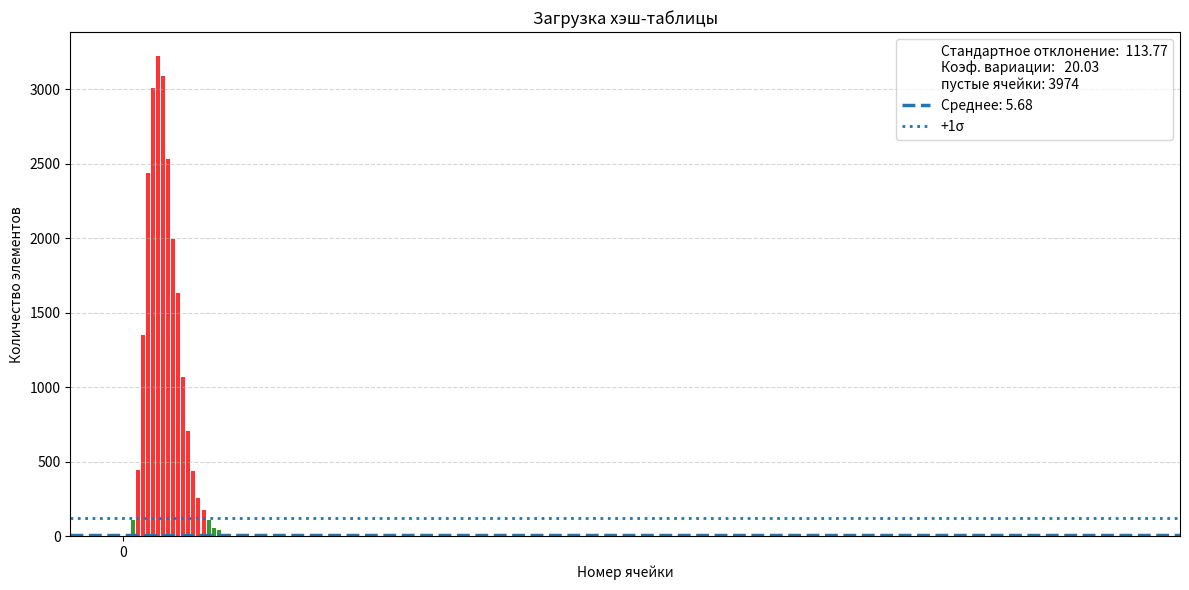

Here is the Python script that generated this plot: (Note: this script raises an exception after producing the figure.)
import matplotlib.pyplot as plt
import numpy as np
cellNum = [0,1,2,3,4,5,6,7,8,9,10,11,12,13,14,15,16,17,18,19,20,21,22,23,24,25,26,27,28,29,30,31,32,33,34,35,36,37,38,39,40,41,42,43,44,45,46,47,48,49,50,51,52,53,54,55,56,57,58,59,60,61,62,63,64,65,66,67,68,69,70,71,72,73,74,75,76,77,78,79,80,81,82,83,84,85,86,87,88,89,90,91,92,93,94,95,96,97,98,99,100,101,102,103,104,105,106,107,108,109,110,111,112,113,114,115,116,117,118,119,120,121,122,123,124,125,126,127,128,129,130,131,132,133,134,135,136,137,138,139,140,141,142,143,144,145,146,147,148,149,150,151,152,153,154,155,156,157,158,159,160,161,162,163,164,165,166,167,168,169,170,171,172,173,174,175,176,177,178,179,180,181,182,183,184,185,186,187,188,189,190,191,192,193,194,195,196,197,198,199,200,201,202,203,204,205,206,207,208,209,210,211,212,213,214,215,216,217,218,219,220,221,222,223,224,225,226,227,228,229,230,231,232,233,234,235,236,237,238,239,240,241,242,243,244,245,246,247,248,249,250,251,252,253,254,255,256,257,258,259,260,261,262,263,264,265,266,267,268,269,270,271,272,273,274,275,276,277,278,279,280,281,282,283,284,285,286,287,288,289,290,291,292,293,294,295,296,297,298,299,300,301,302,303,304,305,306,307,308,309,310,311,312,313,314,315,316,317,318,319,320,321,322,323,324,325,326,327,328,329,330,331,332,333,334,335,336,337,338,339,340,341,342,343,344,345,346,347,348,349,350,351,352,353,354,355,356,357,358,359,360,361,362,363,364,365,366,367,368,369,370,371,372,373,374,375,376,377,378,379,380,381,382,383,384,385,386,387,388,389,390,391,392,393,394,395,396,397,398,399,400,401,402,403,404,405,406,407,408,409,410,411,412,413,414,415,416,417,418,419,420,421,422,423,424,425,426,427,428,429,430,431,432,433,434,435,436,437,438,439,440,441,442,443,444,445,446,447,448,449,450,451,452,453,454,455,456,457,458,459,460,461,462,463,464,465,466,467,468,469,470,471,472,473,474,475,476,477,478,479,480,481,482,483,484,485,486,487,488,489,490,491,492,493,494,495,496,497,498,499,500,501,502,503,504,505,506,507,508,509,510,511,512,513,514,515,516,517,518,519,520,521,522,523,524,525,526,527,528,529,530,531,532,533,534,535,536,537,538,539,540,541,542,543,544,545,546,547,548,549,550,551,552,553,554,555,556,557,558,559,560,561,562,563,564,565,566,567,568,569,570,571,572,573,574,575,576,577,578,579,580,581,582,583,584,585,586,587,588,589,590,591,592,593,594,595,596,597,598,599,600,601,602,603,604,605,606,607,608,609,610,611,612,613,614,615,616,617,618,619,620,621,622,623,624,625,626,627,628,629,630,631,632,633,634,635,636,637,638,639,640,641,642,643,644,645,646,647,648,649,650,651,652,653,654,655,656,657,658,659,660,661,662,663,664,665,666,667,668,669,670,671,672,673,674,675,676,677,678,679,680,681,682,683,684,685,686,687,688,689,690,691,692,693,694,695,696,697,698,699,700,701,702,703,704,705,706,707,708,709,710,711,712,713,714,715,716,717,718,719,720,721,722,723,724,725,726,727,728,729,730,731,732,733,734,735,736,737,738,739,740,741,742,743,744,745,746,747,748,749,750,751,752,753,754,755,756,757,758,759,760,761,762,763,764,765,766,767,768,769,770,771,772,773,774,775,776,777,778,779,780,781,782,783,784,785,786,787,788,789,790,791,792,793,794,795,796,797,798,799,800,801,802,803,804,805,806,807,808,809,810,811,812,813,814,815,816,817,818,819,820,821,822,823,824,825,826,827,828,829,830,831,832,833,834,835,836,837,838,839,840,841,842,843,844,845,846,847,848,849,850,851,852,853,854,855,856,857,858,859,860,861,862,863,864,865,866,867,868,869,870,871,872,873,874,875,876,877,878,879,880,881,882,883,884,885,886,887,888,889,890,891,892,893,894,895,896,897,898,899,900,901,902,903,904,905,906,907,908,909,910,911,912,913,914,915,916,917,918,919,920,921,922,923,924,925,926,927,928,929,930,931,932,933,934,935,936,937,938,939,940,941,942,943,944,945,946,947,948,949,950,951,952,953,954,955,956,957,958,959,960,961,962,963,964,965,966,967,968,969,970,971,972,973,974,975,976,977,978,979,980,981,982,983,984,985,986,987,988,989,990,991,992,993,994,995,996,997,998,999,1000,1001,1002,1003,1004,1005,1006,1007,1008,1009,1010,1011,1012,1013,1014,1015,1016,1017,1018,1019,1020,1021,1022,1023,1024,1025,1026,1027,1028,1029,1030,1031,1032,1033,1034,1035,1036,1037,1038,1039,1040,1041,1042,1043,1044,1045,1046,1047,1048,1049,1050,1051,1052,1053,1054,1055,1056,1057,1058,1059,1060,1061,1062,1063,1064,1065,1066,1067,1068,1069,1070,1071,1072,1073,1074,1075,1076,1077,1078,1079,1080,1081,1082,1083,1084,1085,1086,1087,1088,1089,1090,1091,1092,1093,1094,1095,1096,1097,1098,1099,1100,1101,1102,1103,1104,1105,1106,1107,1108,1109,1110,1111,1112,1113,1114,1115,1116,1117,1118,1119,1120,1121,1122,1123,1124,1125,1126,1127,1128,1129,1130,1131,1132,1133,1134,1135,1136,1137,1138,1139,1140,1141,1142,1143,1144,1145,1146,1147,1148,1149,1150,1151,1152,1153,1154,1155,1156,1157,1158,1159,1160,1161,1162,1163,1164,1165,1166,1167,1168,1169,1170,1171,1172,1173,1174,1175,1176,1177,1178,1179,1180,1181,1182,1183,1184,1185,1186,1187,1188,1189,1190,1191,1192,1193,1194,1195,1196,1197,1198,1199,1200,1201,1202,1203,1204,1205,1206,1207,1208,1209,1210,1211,1212,1213,1214,1215,1216,1217,1218,1219,1220,1221,1222,1223,1224,1225,1226,1227,1228,1229,1230,1231,1232,1233,1234,1235,1236,1237,1238,1239,1240,1241,1242,1243,1244,1245,1246,1247,1248,1249,1250,1251,1252,1253,1254,1255,1256,1257,1258,1259,1260,1261,1262,1263,1264,1265,1266,1267,1268,1269,1270,1271,1272,1273,1274,1275,1276,1277,1278,1279,1280,1281,1282,1283,1284,1285,1286,1287,1288,1289,1290,1291,1292,1293,1294,1295,1296,1297,1298,1299,1300,1301,1302,1303,1304,1305,1306,1307,1308,1309,1310,1311,1312,1313,1314,1315,1316,1317,1318,1319,1320,1321,1322,1323,1324,1325,1326,1327,1328,1329,1330,1331,1332,1333,1334,1335,1336,1337,1338,1339,1340,1341,1342,1343,1344,1345,1346,1347,1348,1349,1350,1351,1352,1353,1354,1355,1356,1357,1358,1359,1360,1361,1362,1363,1364,1365,1366,1367,1368,1369,1370,1371,1372,1373,1374,1375,1376,1377,1378,1379,1380,1381,1382,1383,1384,1385,1386,1387,1388,1389,1390,1391,1392,1393,1394,1395,1396,1397,1398,1399,1400,1401,1402,1403,1404,1405,1406,1407,1408,1409,1410,1411,1412,1413,1414,1415,1416,1417,1418,1419,1420,1421,1422,1423,1424,1425,1426,1427,1428,1429,1430,1431,1432,1433,1434,1435,1436,1437,1438,1439,1440,1441,1442,1443,1444,1445,1446,1447,1448,1449,1450,1451,1452,1453,1454,1455,1456,1457,1458,1459,1460,1461,1462,1463,1464,1465,1466,1467,1468,1469,1470,1471,1472,1473,1474,1475,1476,1477,1478,1479,1480,1481,1482,1483,1484,1485,1486,1487,1488,1489,1490,1491,1492,1493,1494,1495,1496,1497,1498,1499,1500,1501,1502,1503,1504,1505,1506,1507,1508,1509,1510,1511,1512,1513,1514,1515,1516,1517,1518,1519,1520,1521,1522,1523,1524,1525,1526,1527,1528,1529,1530,1531,1532,1533,1534,1535,1536,1537,1538,1539,1540,1541,1542,1543,1544,1545,1546,1547,1548,1549,1550,1551,1552,1553,1554,1555,1556,1557,1558,1559,1560,1561,1562,1563,1564,1565,1566,1567,1568,1569,1570,1571,1572,1573,1574,1575,1576,1577,1578,1579,1580,1581,1582,1583,1584,1585,1586,1587,1588,1589,1590,1591,1592,1593,1594,1595,1596,1597,1598,1599,1600,1601,1602,1603,1604,1605,1606,1607,1608,1609,1610,1611,1612,1613,1614,1615,1616,1617,1618,1619,1620,1621,1622,1623,1624,1625,1626,1627,1628,1629,1630,1631,1632,1633,1634,1635,1636,1637,1638,1639,1640,1641,1642,1643,1644,1645,1646,1647,1648,1649,1650,1651,1652,1653,1654,1655,1656,1657,1658,1659,1660,1661,1662,1663,1664,1665,1666,1667,1668,1669,1670,1671,1672,1673,1674,1675,1676,1677,1678,1679,1680,1681,1682,1683,1684,1685,1686,1687,1688,1689,1690,1691,1692,1693,1694,1695,1696,1697,1698,1699,1700,1701,1702,1703,1704,1705,1706,1707,1708,1709,1710,1711,1712,1713,1714,1715,1716,1717,1718,1719,1720,1721,1722,1723,1724,1725,1726,1727,1728,1729,1730,1731,1732,1733,1734,1735,1736,1737,1738,1739,1740,1741,1742,1743,1744,1745,1746,1747,1748,1749,1750,1751,1752,1753,1754,1755,1756,1757,1758,1759,1760,1761,1762,1763,1764,1765,1766,1767,1768,1769,1770,1771,1772,1773,1774,1775,1776,1777,1778,1779,1780,1781,1782,1783,1784,1785,1786,1787,1788,1789,1790,1791,1792,1793,1794,1795,1796,1797,1798,1799,1800,1801,1802,1803,1804,1805,1806,1807,1808,1809,1810,1811,1812,1813,1814,1815,1816,1817,1818,1819,1820,1821,1822,1823,1824,1825,1826,1827,1828,1829,1830,1831,1832,1833,1834,1835,1836,1837,1838,1839,1840,1841,1842,1843,1844,1845,1846,1847,1848,1849,1850,1851,1852,1853,1854,1855,1856,1857,1858,1859,1860,1861,1862,1863,1864,1865,1866,1867,1868,1869,1870,1871,1872,1873,1874,1875,1876,1877,1878,1879,1880,1881,1882,1883,1884,1885,1886,1887,1888,1889,1890,1891,1892,1893,1894,1895,1896,1897,1898,1899,1900,1901,1902,1903,1904,1905,1906,1907,1908,1909,1910,1911,1912,1913,1914,1915,1916,1917,1918,1919,1920,1921,1922,1923,1924,1925,1926,1927,1928,1929,1930,1931,1932,1933,1934,1935,1936,1937,1938,1939,1940,1941,1942,1943,1944,1945,1946,1947,1948,1949,1950,1951,1952,1953,1954,1955,1956,1957,1958,1959,1960,1961,1962,1963,1964,1965,1966,1967,1968,1969,1970,1971,1972,1973,1974,1975,1976,1977,1978,1979,1980,1981,1982,1983,1984,1985,1986,1987,1988,1989,1990,1991,1992,1993,1994,1995,1996,1997,1998,1999,2000,2001,2002,2003,2004,2005,2006,2007,2008,2009,2010,2011,2012,2013,2014,2015,2016,2017,2018,2019,2020,2021,2022,2023,2024,2025,2026,2027,2028,2029,2030,2031,2032,2033,2034,2035,2036,2037,2038,2039,2040,2041,2042,2043,2044,2045,2046,2047,2048,2049,2050,2051,2052,2053,2054,2055,2056,2057,2058,2059,2060,2061,2062,2063,2064,2065,2066,2067,2068,2069,2070,2071,2072,2073,2074,2075,2076,2077,2078,2079,2080,2081,2082,2083,2084,2085,2086,2087,2088,2089,2090,2091,2092,2093,2094,2095,2096,2097,2098,2099,2100,2101,2102,2103,2104,2105,2106,2107,2108,2109,2110,2111,2112,2113,2114,2115,2116,2117,2118,2119,2120,2121,2122,2123,2124,2125,2126,2127,2128,2129,2130,2131,2132,2133,2134,2135,2136,2137,2138,2139,2140,2141,2142,2143,2144,2145,2146,2147,2148,2149,2150,2151,2152,2153,2154,2155,2156,2157,2158,2159,2160,2161,2162,2163,2164,2165,2166,2167,2168,2169,2170,2171,2172,2173,2174,2175,2176,2177,2178,2179,2180,2181,2182,2183,2184,2185,2186,2187,2188,2189,2190,2191,2192,2193,2194,2195,2196,2197,2198,2199,2200,2201,2202,2203,2204,2205,2206,2207,2208,2209,2210,2211,2212,2213,2214,2215,2216,2217,2218,2219,2220,2221,2222,2223,2224,2225,2226,2227,2228,2229,2230,2231,2232,2233,2234,2235,2236,2237,2238,2239,2240,2241,2242,2243,2244,2245,2246,2247,2248,2249,2250,2251,2252,2253,2254,2255,2256,2257,2258,2259,2260,2261,2262,2263,2264,2265,2266,2267,2268,2269,2270,2271,2272,2273,2274,2275,2276,2277,2278,2279,2280,2281,2282,2283,2284,2285,2286,2287,2288,2289,2290,2291,2292,2293,2294,2295,2296,2297,2298,2299,2300,2301,2302,2303,2304,2305,2306,2307,2308,2309,2310,2311,2312,2313,2314,2315,2316,2317,2318,2319,2320,2321,2322,2323,2324,2325,2326,2327,2328,2329,2330,2331,2332,2333,2334,2335,2336,2337,2338,2339,2340,2341,2342,2343,2344,2345,2346,2347,2348,2349,2350,2351,2352,2353,2354,2355,2356,2357,2358,2359,2360,2361,2362,2363,2364,2365,2366,2367,2368,2369,2370,2371,2372,2373,2374,2375,2376,2377,2378,2379,2380,2381,2382,2383,2384,2385,2386,2387,2388,2389,2390,2391,2392,2393,2394,2395,2396,2397,2398,2399,2400,2401,2402,2403,2404,2405,2406,2407,2408,2409,2410,2411,2412,2413,2414,2415,2416,2417,2418,2419,2420,2421,2422,2423,2424,2425,2426,2427,2428,2429,2430,2431,2432,2433,2434,2435,2436,2437,2438,2439,2440,2441,2442,2443,2444,2445,2446,2447,2448,2449,2450,2451,2452,2453,2454,2455,2456,2457,2458,2459,2460,2461,2462,2463,2464,2465,2466,2467,2468,2469,2470,2471,2472,2473,2474,2475,2476,2477,2478,2479,2480,2481,2482,2483,2484,2485,2486,2487,2488,2489,2490,2491,2492,2493,2494,2495,2496,2497,2498,2499,2500,2501,2502,2503,2504,2505,2506,2507,2508,2509,2510,2511,2512,2513,2514,2515,2516,2517,2518,2519,2520,2521,2522,2523,2524,2525,2526,2527,2528,2529,2530,2531,2532,2533,2534,2535,2536,2537,2538,2539,2540,2541,2542,2543,2544,2545,2546,2547,2548,2549,2550,2551,2552,2553,2554,2555,2556,2557,2558,2559,2560,2561,2562,2563,2564,2565,2566,2567,2568,2569,2570,2571,2572,2573,2574,2575,2576,2577,2578,2579,2580,2581,2582,2583,2584,2585,2586,2587,2588,2589,2590,2591,2592,2593,2594,2595,2596,2597,2598,2599,2600,2601,2602,2603,2604,2605,2606,2607,2608,2609,2610,2611,2612,2613,2614,2615,2616,2617,2618,2619,2620,2621,2622,2623,2624,2625,2626,2627,2628,2629,2630,2631,2632,2633,2634,2635,2636,2637,2638,2639,2640,2641,2642,2643,2644,2645,2646,2647,2648,2649,2650,2651,2652,2653,2654,2655,2656,2657,2658,2659,2660,2661,2662,2663,2664,2665,2666,2667,2668,2669,2670,2671,2672,2673,2674,2675,2676,2677,2678,2679,2680,2681,2682,2683,2684,2685,2686,2687,2688,2689,2690,2691,2692,2693,2694,2695,2696,2697,2698,2699,2700,2701,2702,2703,2704,2705,2706,2707,2708,2709,2710,2711,2712,2713,2714,2715,2716,2717,2718,2719,2720,2721,2722,2723,2724,2725,2726,2727,2728,2729,2730,2731,2732,2733,2734,2735,2736,2737,2738,2739,2740,2741,2742,2743,2744,2745,2746,2747,2748,2749,2750,2751,2752,2753,2754,2755,2756,2757,2758,2759,2760,2761,2762,2763,2764,2765,2766,2767,2768,2769,2770,2771,2772,2773,2774,2775,2776,2777,2778,2779,2780,2781,2782,2783,2784,2785,2786,2787,2788,2789,2790,2791,2792,2793,2794,2795,2796,2797,2798,2799,2800,2801,2802,2803,2804,2805,2806,2807,2808,2809,2810,2811,2812,2813,2814,2815,2816,2817,2818,2819,2820,2821,2822,2823,2824,2825,2826,2827,2828,2829,2830,2831,2832,2833,2834,2835,2836,2837,2838,2839,2840,2841,2842,2843,2844,2845,2846,2847,2848,2849,2850,2851,2852,2853,2854,2855,2856,2857,2858,2859,2860,2861,2862,2863,2864,2865,2866,2867,2868,2869,2870,2871,2872,2873,2874,2875,2876,2877,2878,2879,2880,2881,2882,2883,2884,2885,2886,2887,2888,2889,2890,2891,2892,2893,2894,2895,2896,2897,2898,2899,2900,2901,2902,2903,2904,2905,2906,2907,2908,2909,2910,2911,2912,2913,2914,2915,2916,2917,2918,2919,2920,2921,2922,2923,2924,2925,2926,2927,2928,2929,2930,2931,2932,2933,2934,2935,2936,2937,2938,2939,2940,2941,2942,2943,2944,2945,2946,2947,2948,2949,2950,2951,2952,2953,2954,2955,2956,2957,2958,2959,2960,2961,2962,2963,2964,2965,2966,2967,2968,2969,2970,2971,2972,2973,2974,2975,2976,2977,2978,2979,2980,2981,2982,2983,2984,2985,2986,2987,2988,2989,2990,2991,2992,2993,2994,2995,2996,2997,2998,2999,3000,3001,3002,3003,3004,3005,3006,3007,3008,3009,3010,3011,3012,3013,3014,3015,3016,3017,3018,3019,3020,3021,3022,3023,3024,3025,3026,3027,3028,3029,3030,3031,3032,3033,3034,3035,3036,3037,3038,3039,3040,3041,3042,3043,3044,3045,3046,3047,3048,3049,3050,3051,3052,3053,3054,3055,3056,3057,3058,3059,3060,3061,3062,3063,3064,3065,3066,3067,3068,3069,3070,3071,3072,3073,3074,3075,3076,3077,3078,3079,3080,3081,3082,3083,3084,3085,3086,3087,3088,3089,3090,3091,3092,3093,3094,3095,3096,3097,3098,3099,3100,3101,3102,3103,3104,3105,3106,3107,3108,3109,3110,3111,3112,3113,3114,3115,3116,3117,3118,3119,3120,3121,3122,3123,3124,3125,3126,3127,3128,3129,3130,3131,3132,3133,3134,3135,3136,3137,3138,3139,3140,3141,3142,3143,3144,3145,3146,3147,3148,3149,3150,3151,3152,3153,3154,3155,3156,3157,3158,3159,3160,3161,3162,3163,3164,3165,3166,3167,3168,3169,3170,3171,3172,3173,3174,3175,3176,3177,3178,3179,3180,3181,3182,3183,3184,3185,3186,3187,3188,3189,3190,3191,3192,3193,3194,3195,3196,3197,3198,3199,3200,3201,3202,3203,3204,3205,3206,3207,3208,3209,3210,3211,3212,3213,3214,3215,3216,3217,3218,3219,3220,3221,3222,3223,3224,3225,3226,3227,3228,3229,3230,3231,3232,3233,3234,3235,3236,3237,3238,3239,3240,3241,3242,3243,3244,3245,3246,3247,3248,3249,3250,3251,3252,3253,3254,3255,3256,3257,3258,3259,3260,3261,3262,3263,3264,3265,3266,3267,3268,3269,3270,3271,3272,3273,3274,3275,3276,3277,3278,3279,3280,3281,3282,3283,3284,3285,3286,3287,3288,3289,3290,3291,3292,3293,3294,3295,3296,3297,3298,3299,3300,3301,3302,3303,3304,3305,3306,3307,3308,3309,3310,3311,3312,3313,3314,3315,3316,3317,3318,3319,3320,3321,3322,3323,3324,3325,3326,3327,3328,3329,3330,3331,3332,3333,3334,3335,3336,3337,3338,3339,3340,3341,3342,3343,3344,3345,3346,3347,3348,3349,3350,3351,3352,3353,3354,3355,3356,3357,3358,3359,3360,3361,3362,3363,3364,3365,3366,3367,3368,3369,3370,3371,3372,3373,3374,3375,3376,3377,3378,3379,3380,3381,3382,3383,3384,3385,3386,3387,3388,3389,3390,3391,3392,3393,3394,3395,3396,3397,3398,3399,3400,3401,3402,3403,3404,3405,3406,3407,3408,3409,3410,3411,3412,3413,3414,3415,3416,3417,3418,3419,3420,3421,3422,3423,3424,3425,3426,3427,3428,3429,3430,3431,3432,3433,3434,3435,3436,3437,3438,3439,3440,3441,3442,3443,3444,3445,3446,3447,3448,3449,3450,3451,3452,3453,3454,3455,3456,3457,3458,3459,3460,3461,3462,3463,3464,3465,3466,3467,3468,3469,3470,3471,3472,3473,3474,3475,3476,3477,3478,3479,3480,3481,3482,3483,3484,3485,3486,3487,3488,3489,3490,3491,3492,3493,3494,3495,3496,3497,3498,3499,3500,3501,3502,3503,3504,3505,3506,3507,3508,3509,3510,3511,3512,3513,3514,3515,3516,3517,3518,3519,3520,3521,3522,3523,3524,3525,3526,3527,3528,3529,3530,3531,3532,3533,3534,3535,3536,3537,3538,3539,3540,3541,3542,3543,3544,3545,3546,3547,3548,3549,3550,3551,3552,3553,3554,3555,3556,3557,3558,3559,3560,3561,3562,3563,3564,3565,3566,3567,3568,3569,3570,3571,3572,3573,3574,3575,3576,3577,3578,3579,3580,3581,3582,3583,3584,3585,3586,3587,3588,3589,3590,3591,3592,3593,3594,3595,3596,3597,3598,3599,3600,3601,3602,3603,3604,3605,3606,3607,3608,3609,3610,3611,3612,3613,3614,3615,3616,3617,3618,3619,3620,3621,3622,3623,3624,3625,3626,3627,3628,3629,3630,3631,3632,3633,3634,3635,3636,3637,3638,3639,3640,3641,3642,3643,3644,3645,3646,3647,3648,3649,3650,3651,3652,3653,3654,3655,3656,3657,3658,3659,3660,3661,3662,3663,3664,3665,3666,3667,3668,3669,3670,3671,3672,3673,3674,3675,3676,3677,3678,3679,3680,3681,3682,3683,3684,3685,3686,3687,3688,3689,3690,3691,3692,3693,3694,3695,3696,3697,3698,3699,3700,3701,3702,3703,3704,3705,3706,3707,3708,3709,3710,3711,3712,3713,3714,3715,3716,3717,3718,3719,3720,3721,3722,3723,3724,3725,3726,3727,3728,3729,3730,3731,3732,3733,3734,3735,3736,3737,3738,3739,3740,3741,3742,3743,3744,3745,3746,3747,3748,3749,3750,3751,3752,3753,3754,3755,3756,3757,3758,3759,3760,3761,3762,3763,3764,3765,3766,3767,3768,3769,3770,3771,3772,3773,3774,3775,3776,3777,3778,3779,3780,3781,3782,3783,3784,3785,3786,3787,3788,3789,3790,3791,3792,3793,3794,3795,3796,3797,3798,3799,3800,3801,3802,3803,3804,3805,3806,3807,3808,3809,3810,3811,3812,3813,3814,3815,3816,3817,3818,3819,3820,3821,3822,3823,3824,3825,3826,3827,3828,3829,3830,3831,3832,3833,3834,3835,3836,3837,3838,3839,3840,3841,3842,3843,3844,3845,3846,3847,3848,3849,3850,3851,3852,3853,3854,3855,3856,3857,3858,3859,3860,3861,3862,3863,3864,3865,3866,3867,3868,3869,3870,3871,3872,3873,3874,3875,3876,3877,3878,3879,3880,3881,3882,3883,3884,3885,3886,3887,3888,3889,3890,3891,3892,3893,3894,3895,3896,3897,3898,3899,3900,3901,3902,3903,3904,3905,3906,3907,3908,3909,3910,3911,3912,3913,3914,3915,3916,3917,3918,3919,3920,3921,3922,3923,3924,3925,3926,3927,3928,3929,3930,3931,3932,3933,3934,3935,3936,3937,3938,3939,3940,3941,3942,3943,3944,3945,3946,3947,3948,3949,3950,3951,3952,3953,3954,3955,3956,3957,3958,3959,3960,3961,3962,3963,3964,3965,3966,3967,3968,3969,3970,3971,3972,3973,3974,3975,3976,3977,3978,3979,3980,3981,3982,3983,3984,3985,3986,3987,3988,3989,3990,3991,3992,3993,3994,3995,3996,3997,3998,3999]
plt.figure(figsize=(12, 6))
values = [0, 14, 108, 445, 1351, 2435, 3007, 3221, 3088, 2529, 1995, 1632, 1066, 709, 440, 256, 177, 107, 57, 43, 18, 15, 4, 1, 2, 0, 3, 1, 0, 0, 0, 0, 0, 0, 0, 0, 0, 0, 0, 0, 0, 0, 0, 0, 0, 0, 0, 0, 0, 0, 0, 0, 0, 0, 0, 0, 0, 0, 0, 0, 0, 0, 0, 0, 0, 0, 0, 0, 0, 0, 0, 0, 0, 0, 0, 0, 0, 0, 0, 0, 0, 0, 0, 0, 0, 0, 0, 0, 0, 0, 0, 0, 0, 0, 0, 0, 0, 0, 0, 0, 0, 0, 0, 0, 0, 0, 0, 0, 0, 0, 0, 0, 0, 0, 0, 0, 0, 0, 0, 0, 0, 0, 0, 0, 0, 0, 0, 0, 0, 0, 0, 0, 0, 0, 0, 0, 0, 0, 0, 0, 0, 0, 0, 0, 0, 0, 0, 0, 0, 0, 0, 0, 0, 0, 0, 0, 0, 0, 0, 0, 0, 0, 0, 0, 0, 0, 0, 0, 0, 0, 0, 0, 0, 0, 0, 0, 0, 0, 0, 0, 0, 0, 0, 0, 0, 0, 0, 0, 0, 0, 0, 0, 0, 0, 0, 0, 0, 0, 0, 0, 0, 0, 0, 0, 0, 0, 0, 0, 0, 0, 0, 0, 0, 0, 0, 0, 0, 0, 0, 0, 0, 0, 0, 0, 0, 0, 0, 0, 0, 0, 0, 0, 0, 0, 0, 0, 0, 0, 0, 0, 0, 0, 0, 0, 0, 0, 0, 0, 0, 0, 0, 0, 0, 0, 0, 0, 0, 0, 0, 0, 0, 0, 0, 0, 0, 0, 0, 0, 0, 0, 0, 0, 0, 0, 0, 0, 0, 0, 0, 0, 0, 0, 0, 0, 0, 0, 0, 0, 0, 0, 0, 0, 0, 0, 0, 0, 0, 0, 0, 0, 0, 0, 0, 0, 0, 0, 0, 0, 0, 0, 0, 0, 0, 0, 0, 0, 0, 0, 0, 0, 0, 0, 0, 0, 0, 0, 0, 0, 0, 0, 0, 0, 0, 0, 0, 0, 0, 0, 0, 0, 0, 0, 0, 0, 0, 0, 0, 0, 0, 0, 0, 0, 0, 0, 0, 0, 0, 0, 0, 0, 0, 0, 0, 0, 0, 0, 0, 0, 0, 0, 0, 0, 0, 0, 0, 0, 0, 0, 0, 0, 0, 0, 0, 0, 0, 0, 0, 0, 0, 0, 0, 0, 0, 0, 0, 0, 0, 0, 0, 0, 0, 0, 0, 0, 0, 0, 0, 0, 0, 0, 0, 0, 0, 0, 0, 0, 0, 0, 0, 0, 0, 0, 0, 0, 0, 0, 0, 0, 0, 0, 0, 0, 0, 0, 0, 0, 0, 0, 0, 0, 0, 0, 0, 0, 0, 0, 0, 0, 0, 0, 0, 0, 0, 0, 0, 0, 0, 0, 0, 0, 0, 0, 0, 0, 0, 0, 0, 0, 0, 0, 0, 0, 0, 0, 0, 0, 0, 0, 0, 0, 0, 0, 0, 0, 0, 0, 0, 0, 0, 0, 0, 0, 0, 0, 0, 0, 0, 0, 0, 0, 0, 0, 0, 0, 0, 0, 0, 0, 0, 0, 0, 0, 0, 0, 0, 0, 0, 0, 0, 0, 0, 0, 0, 0, 0, 0, 0, 0, 0, 0, 0, 0, 0, 0, 0, 0, 0, 0, 0, 0, 0, 0, 0, 0, 0, 0, 0, 0, 0, 0, 0, 0, 0, 0, 0, 0, 0, 0, 0, 0, 0, 0, 0, 0, 0, 0, 0, 0, 0, 0, 0, 0, 0, 0, 0, 0, 0, 0, 0, 0, 0, 0, 0, 0, 0, 0, 0, 0, 0, 0, 0, 0, 0, 0, 0, 0, 0, 0, 0, 0, 0, 0, 0, 0, 0, 0, 0, 0, 0, 0, 0, 0, 0, 0, 0, 0, 0, 0, 0, 0, 0, 0, 0, 0, 0, 0, 0, 0, 0, 0, 0, 0, 0, 0, 0, 0, 0, 0, 0, 0, 0, 0, 0, 0, 0, 0, 0, 0, 0, 0, 0, 0, 0, 0, 0, 0, 0, 0, 0, 0, 0, 0, 0, 0, 0, 0, 0, 0, 0, 0, 0, 0, 0, 0, 0, 0, 0, 0, 0, 0, 0, 0, 0, 0, 0, 0, 0, 0, 0, 0, 0, 0, 0, 0, 0, 0, 0, 0, 0, 0, 0, 0, 0, 0, 0, 0, 0, 0, 0, 0, 0, 0, 0, 0, 0, 0, 0, 0, 0, 0, 0, 0, 0, 0, 0, 0, 0, 0, 0, 0, 0, 0, 0, 0, 0, 0, 0, 0, 0, 0, 0, 0, 0, 0, 0, 0, 0, 0, 0, 0, 0, 0, 0, 0, 0, 0, 0, 0, 0, 0, 0, 0, 0, 0, 0, 0, 0, 0, 0, 0, 0, 0, 0, 0, 0, 0, 0, 0, 0, 0, 0, 0, 0, 0, 0, 0, 0, 0, 0, 0, 0, 0, 0, 0, 0, 0, 0, 0, 0, 0, 0, 0, 0, 0, 0, 0, 0, 0, 0, 0, 0, 0, 0, 0, 0, 0, 0, 0, 0, 0, 0, 0, 0, 0, 0, 0, 0, 0, 0, 0, 0, 0, 0, 0, 0, 0, 0, 0, 0, 0, 0, 0, 0, 0, 0, 0, 0, 0, 0, 0, 0, 0, 0, 0, 0, 0, 0, 0, 0, 0, 0, 0, 0, 0, 0, 0, 0, 0, 0, 0, 0, 0, 0, 0, 0, 0, 0, 0, 0, 0, 0, 0, 0, 0, 0, 0, 0, 0, 0, 0, 0, 0, 0, 0, 0, 0, 0, 0, 0, 0, 0, 0, 0, 0, 0, 0, 0, 0, 0, 0, 0, 0, 0, 0, 0, 0, 0, 0, 0, 0, 0, 0, 0, 0, 0, 0, 0, 0, 0, 0, 0, 0, 0, 0, 0, 0, 0, 0, 0, 0, 0, 0, 0, 0, 0, 0, 0, 0, 0, 0, 0, 0, 0, 0, 0, 0, 0, 0, 0, 0, 0, 0, 0, 0, 0, 0, 0, 0, 0, 0, 0, 0, 0, 0, 0, 0, 0, 0, 0, 0, 0, 0, 0, 0, 0, 0, 0, 0, 0, 0, 0, 0, 0, 0, 0, 0, 0, 0, 0, 0, 0, 0, 0, 0, 0, 0, 0, 0, 0, 0, 0, 0, 0, 0, 0, 0, 0, 0, 0, 0, 0, 0, 0, 0, 0, 0, 0, 0, 0, 0, 0, 0, 0, 0, 0, 0, 0, 0, 0, 0, 0, 0, 0, 0, 0, 0, 0, 0, 0, 0, 0, 0, 0, 0, 0, 0, 0, 0, 0, 0, 0, 0, 0, 0, 0, 0, 0, 0, 0, 0, 0, 0, 0, 0, 0, 0, 0, 0, 0, 0, 0, 0, 0, 0, 0, 0, 0, 0, 0, 0, 0, 0, 0, 0, 0, 0, 0, 0, 0, 0, 0, 0, 0, 0, 0, 0, 0, 0, 0, 0, 0, 0, 0, 0, 0, 0, 0, 0, 0, 0, 0, 0, 0, 0, 0, 0, 0, 0, 0, 0, 0, 0, 0, 0, 0, 0, 0, 0, 0, 0, 0, 0, 0, 0, 0, 0, 0, 0, 0, 0, 0, 0, 0, 0, 0, 0, 0, 0, 0, 0, 0, 0, 0, 0, 0, 0, 0, 0, 0, 0, 0, 0, 0, 0, 0, 0, 0, 0, 0, 0, 0, 0, 0, 0, 0, 0, 0, 0, 0, 0, 0, 0, 0, 0, 0, 0, 0, 0, 0, 0, 0, 0, 0, 0, 0, 0, 0, 0, 0, 0, 0, 0, 0, 0, 0, 0, 0, 0, 0, 0, 0, 0, 0, 0, 0, 0, 0, 0, 0, 0, 0, 0, 0, 0, 0, 0, 0, 0, 0, 0, 0, 0, 0, 0, 0, 0, 0, 0, 0, 0, 0, 0, 0, 0, 0, 0, 0, 0, 0, 0, 0, 0, 0, 0, 0, 0, 0, 0, 0, 0, 0, 0, 0, 0, 0, 0, 0, 0, 0, 0, 0, 0, 0, 0, 0, 0, 0, 0, 0, 0, 0, 0, 0, 0, 0, 0, 0, 0, 0, 0, 0, 0, 0, 0, 0, 0, 0, 0, 0, 0, 0, 0, 0, 0, 0, 0, 0, 0, 0, 0, 0, 0, 0, 0, 0, 0, 0, 0, 0, 0, 0, 0, 0, 0, 0, 0, 0, 0, 0, 0, 0, 0, 0, 0, 0, 0, 0, 0, 0, 0, 0, 0, 0, 0, 0, 0, 0, 0, 0, 0, 0, 0, 0, 0, 0, 0, 0, 0, 0, 0, 0, 0, 0, 0, 0, 0, 0, 0, 0, 0, 0, 0, 0, 0, 0, 0, 0, 0, 0, 0, 0, 0, 0, 0, 0, 0, 0, 0, 0, 0, 0, 0, 0, 0, 0, 0, 0, 0, 0, 0, 0, 0, 0, 0, 0, 0, 0, 0, 0, 0, 0, 0, 0, 0, 0, 0, 0, 0, 0, 0, 0, 0, 0, 0, 0, 0, 0, 0, 0, 0, 0, 0, 0, 0, 0, 0, 0, 0, 0, 0, 0, 0, 0, 0, 0, 0, 0, 0, 0, 0, 0, 0, 0, 0, 0, 0, 0, 0, 0, 0, 0, 0, 0, 0, 0, 0, 0, 0, 0, 0, 0, 0, 0, 0, 0, 0, 0, 0, 0, 0, 0, 0, 0, 0, 0, 0, 0, 0, 0, 0, 0, 0, 0, 0, 0, 0, 0, 0, 0, 0, 0, 0, 0, 0, 0, 0, 0, 0, 0, 0, 0, 0, 0, 0, 0, 0, 0, 0, 0, 0, 0, 0, 0, 0, 0, 0, 0, 0, 0, 0, 0, 0, 0, 0, 0, 0, 0, 0, 0, 0, 0, 0, 0, 0, 0, 0, 0, 0, 0, 0, 0, 0, 0, 0, 0, 0, 0, 0, 0, 0, 0, 0, 0, 0, 0, 0, 0, 0, 0, 0, 0, 0, 0, 0, 0, 0, 0, 0, 0, 0, 0, 0, 0, 0, 0, 0, 0, 0, 0, 0, 0, 0, 0, 0, 0, 0, 0, 0, 0, 0, 0, 0, 0, 0, 0, 0, 0, 0, 0, 0, 0, 0, 0, 0, 0, 0, 0, 0, 0, 0, 0, 0, 0, 0, 0, 0, 0, 0, 0, 0, 0, 0, 0, 0, 0, 0, 0, 0, 0, 0, 0, 0, 0, 0, 0, 0, 0, 0, 0, 0, 0, 0, 0, 0, 0, 0, 0, 0, 0, 0, 0, 0, 0, 0, 0, 0, 0, 0, 0, 0, 0, 0, 0, 0, 0, 0, 0, 0, 0, 0, 0, 0, 0, 0, 0, 0, 0, 0, 0, 0, 0, 0, 0, 0, 0, 0, 0, 0, 0, 0, 0, 0, 0, 0, 0, 0, 0, 0, 0, 0, 0, 0, 0, 0, 0, 0, 0, 0, 0, 0, 0, 0, 0, 0, 0, 0, 0, 0, 0, 0, 0, 0, 0, 0, 0, 0, 0, 0, 0, 0, 0, 0, 0, 0, 0, 0, 0, 0, 0, 0, 0, 0, 0, 0, 0, 0, 0, 0, 0, 0, 0, 0, 0, 0, 0, 0, 0, 0, 0, 0, 0, 0, 0, 0, 0, 0, 0, 0, 0, 0, 0, 0, 0, 0, 0, 0, 0, 0, 0, 0, 0, 0, 0, 0, 0, 0, 0, 0, 0, 0, 0, 0, 0, 0, 0, 0, 0, 0, 0, 0, 0, 0, 0, 0, 0, 0, 0, 0, 0, 0, 0, 0, 0, 0, 0, 0, 0, 0, 0, 0, 0, 0, 0, 0, 0, 0, 0, 0, 0, 0, 0, 0, 0, 0, 0, 0, 0, 0, 0, 0, 0, 0, 0, 0, 0, 0, 0, 0, 0, 0, 0, 0, 0, 0, 0, 0, 0, 0, 0, 0, 0, 0, 0, 0, 0, 0, 0, 0, 0, 0, 0, 0, 0, 0, 0, 0, 0, 0, 0, 0, 0, 0, 0, 0, 0, 0, 0, 0, 0, 0, 0, 0, 0, 0, 0, 0, 0, 0, 0, 0, 0, 0, 0, 0, 0, 0, 0, 0, 0, 0, 0, 0, 0, 0, 0, 0, 0, 0, 0, 0, 0, 0, 0, 0, 0, 0, 0, 0, 0, 0, 0, 0, 0, 0, 0, 0, 0, 0, 0, 0, 0, 0, 0, 0, 0, 0, 0, 0, 0, 0, 0, 0, 0, 0, 0, 0, 0, 0, 0, 0, 0, 0, 0, 0, 0, 0, 0, 0, 0, 0, 0, 0, 0, 0, 0, 0, 0, 0, 0, 0, 0, 0, 0, 0, 0, 0, 0, 0, 0, 0, 0, 0, 0, 0, 0, 0, 0, 0, 0, 0, 0, 0, 0, 0, 0, 0, 0, 0, 0, 0, 0, 0, 0, 0, 0, 0, 0, 0, 0, 0, 0, 0, 0, 0, 0, 0, 0, 0, 0, 0, 0, 0, 0, 0, 0, 0, 0, 0, 0, 0, 0, 0, 0, 0, 0, 0, 0, 0, 0, 0, 0, 0, 0, 0, 0, 0, 0, 0, 0, 0, 0, 0, 0, 0, 0, 0, 0, 0, 0, 0, 0, 0, 0, 0, 0, 0, 0, 0, 0, 0, 0, 0, 0, 0, 0, 0, 0, 0, 0, 0, 0, 0, 0, 0, 0, 0, 0, 0, 0, 0, 0, 0, 0, 0, 0, 0, 0, 0, 0, 0, 0, 0, 0, 0, 0, 0, 0, 0, 0, 0, 0, 0, 0, 0, 0, 0, 0, 0, 0, 0, 0, 0, 0, 0, 0, 0, 0, 0, 0, 0, 0, 0, 0, 0, 0, 0, 0, 0, 0, 0, 0, 0, 0, 0, 0, 0, 0, 0, 0, 0, 0, 0, 0, 0, 0, 0, 0, 0, 0, 0, 0, 0, 0, 0, 0, 0, 0, 0, 0, 0, 0, 0, 0, 0, 0, 0, 0, 0, 0, 0, 0, 0, 0, 0, 0, 0, 0, 0, 0, 0, 0, 0, 0, 0, 0, 0, 0, 0, 0, 0, 0, 0, 0, 0, 0, 0, 0, 0, 0, 0, 0, 0, 0, 0, 0, 0, 0, 0, 0, 0, 0, 0, 0, 0, 0, 0, 0, 0, 0, 0, 0, 0, 0, 0, 0, 0, 0, 0, 0, 0, 0, 0, 0, 0, 0, 0, 0, 0, 0, 0, 0, 0, 0, 0, 0, 0, 0, 0, 0, 0, 0, 0, 0, 0, 0, 0, 0, 0, 0, 0, 0, 0, 0, 0, 0, 0, 0, 0, 0, 0, 0, 0, 0, 0, 0, 0, 0, 0, 0, 0, 0, 0, 0, 0, 0, 0, 0, 0, 0, 0, 0, 0, 0, 0, 0, 0, 0, 0, 0, 0, 0, 0, 0, 0, 0, 0, 0, 0, 0, 0, 0, 0, 0, 0, 0, 0, 0, 0, 0, 0, 0, 0, 0, 0, 0, 0, 0, 0, 0, 0, 0, 0, 0, 0, 0, 0, 0, 0, 0, 0, 0, 0, 0, 0, 0, 0, 0, 0, 0, 0, 0, 0, 0, 0, 0, 0, 0, 0, 0, 0, 0, 0, 0, 0, 0, 0, 0, 0, 0, 0, 0, 0, 0, 0, 0, 0, 0, 0, 0, 0, 0, 0, 0, 0, 0, 0, 0, 0, 0, 0, 0, 0, 0, 0, 0, 0, 0, 0, 0, 0, 0, 0, 0, 0, 0, 0, 0, 0, 0, 0, 0, 0, 0, 0, 0, 0, 0, 0, 0, 0, 0, 0, 0, 0, 0, 0, 0, 0, 0, 0, 0, 0, 0, 0, 0, 0, 0, 0, 0, 0, 0, 0, 0, 0, 0, 0, 0, 0, 0, 0, 0, 0, 0, 0, 0, 0, 0, 0, 0, 0, 0, 0, 0, 0, 0, 0, 0, 0, 0, 0, 0, 0, 0, 0, 0, 0, 0, 0, 0, 0, 0, 0, 0, 0, 0, 0, 0, 0, 0, 0, 0, 0, 0, 0, 0, 0, 0, 0, 0, 0, 0, 0, 0, 0, 0, 0, 0, 0, 0, 0, 0, 0, 0, 0, 0, 0, 0, 0, 0, 0, 0, 0, 0, 0, 0, 0, 0, 0, 0, 0, 0, 0, 0, 0, 0, 0, 0, 0, 0, 0, 0, 0, 0, 0, 0, 0, 0, 0, 0, 0, 0, 0, 0, 0, 0, 0, 0, 0, 0, 0, 0, 0, 0, 0, 0, 0, 0, 0, 0, 0, 0, 0, 0, 0, 0, 0, 0, 0, 0, 0, 0, 0, 0, 0, 0, 0, 0, 0, 0, 0, 0, 0, 0, 0, 0, 0, 0, 0, 0, 0, 0, 0, 0, 0, 0, 0, 0, 0, 0, 0, 0, 0, 0, 0, 0, 0, 0, 0, 0, 0, 0, 0, 0, 0, 0, 0, 0, 0, 0, 0, 0, 0, 0, 0, 0, 0, 0, 0, 0, 0, 0, 0, 0, 0, 0, 0, 0, 0, 0, 0, 0, 0, 0, 0, 0, 0, 0, 0, 0, 0, 0, 0, 0, 0, 0, 0, 0, 0, 0, 0, 0, 0, 0, 0, 0, 0, 0, 0, 0, 0, 0, 0, 0, 0, 0, 0, 0, 0, 0, 0, 0, 0, 0, 0, 0, 0, 0, 0, 0, 0, 0, 0, 0, 0, 0, 0, 0, 0, 0, 0, 0, 0, 0, 0, 0, 0, 0, 0, 0, 0, 0, 0, 0, 0, 0, 0, 0, 0, 0, 0, 0, 0, 0, 0, 0, 0, 0, 0, 0, 0, 0, 0, 0, 0, 0, 0, 0, 0, 0, 0, 0, 0, 0, 0, 0, 0, 0, 0, 0, 0, 0, 0, 0, 0, 0, 0, 0, 0, 0, 0, 0, 0, 0, 0, 0, 0, 0, 0, 0, 0, 0, 0, 0, 0, 0, 0, 0, 0, 0, 0, 0, 0, 0, 0, 0, 0, 0, 0, 0, 0, 0, 0, 0, 0, 0, 0, 0, 0, 0, 0, 0, 0, 0, 0, 0, 0, 0, 0, 0, 0, 0, 0, 0, 0, 0, 0, 0, 0, 0, 0, 0, 0, 0, 0, 0, 0, 0, 0, 0, 0, 0, 0, 0, 0, 0, 0, 0, 0, 0, 0, 0, 0, 0, 0, 0, 0, 0, 0, 0, 0, 0, 0, 0, 0, 0, 0, 0, 0, 0, 0, 0, 0, 0, 0, 0, 0, 0, 0, 0, 0, 0, 0, 0, 0, 0, 0, 0, 0, 0, 0, 0, 0, 0, 0, 0, 0, 0, 0, 0, 0, 0, 0, 0, 0, 0, 0, 0, 0, 0, 0, 0, 0, 0, 0, 0, 0, 0, 0, 0, 0, 0, 0, 0, 0, 0, 0, 0, 0, 0, 0, 0, 0, 0, 0, 0, 0, 0, 0, 0, 0, 0, 0, 0, 0, 0, 0, 0, 0, 0, 0, 0, 0, 0, 0, 0, 0, 0, 0, 0, 0, 0, 0, 0, 0, 0, 0, 0, 0, 0, 0, 0, 0, 0, 0, 0, 0, 0, 0, 0, 0, 0, 0, 0, 0, 0, 0, 0, 0, 0, 0, 0, 0, 0, 0, 0, 0, 0, 0, 0, 0, 0, 0, 0, 0, 0, 0, 0, 0, 0, 0, 0, 0, 0, 0, 0, 0, 0, 0, 0, 0, 0, 0, 0, 0, 0, 0, 0, 0, 0, 0, 0, 0, 0, 0, 0, 0, 0, 0, 0, 0, 0, 0, 0, 0, 0, 0, 0, 0, 0, 0, 0, 0, 0, 0, 0, 0, 0, 0, 0, 0, 0, 0, 0, 0, 0, 0, 0, 0, 0, 0, 0, 0, 0, 0, 0, 0, 0, 0, 0, 0, 0, 0, 0, 0, 0, 0, 0, 0, 0, 0, 0, 0, 0, 0, 0, 0, 0, 0, 0, 0, 0, 0, 0, 0, 0, 0, 0, 0, 0, 0, 0, 0, 0, 0, 0, 0, 0, 0, 0, 0, 0, 0, 0, 0, 0, 0, 0, 0, 0, 0, 0, 0, 0, 0, 0, 0, 0, 0, 0, 0, 0, 0, 0, 0, 0, 0, 0, 0, 0, 0, 0, 0, 0, 0, 0, 0, 0, 0, 0, 0, 0, 0, 0, 0, 0, 0, 0, 0, 0, 0, 0, 0, 0, 0, 0, 0, 0, 0, 0, 0, 0, 0, 0, 0, 0, 0, 0, 0, 0, 0, 0, 0, 0, 0, 0, 0, 0, 0, 0, 0, 0, 0, 0, 0, 0, 0, 0, 0, 0, 0, 0, 0, 0, 0, 0, 0, 0, 0, 0, 0, 0, 0, 0, 0, 0, 0, 0, 0, 0, 0, 0, 0, 0, 0, 0, 0, 0, 0, 0, 0, 0, 0, 0, 0, 0, 0, 0, 0, 0, 0, 0, 0, 0, 0, 0, 0, 0, 0, 0, 0, 0, 0, 0, 0, 0, 0, 0, 0, 0, 0, 0, 0, 0, 0, 0, 0, 0, 0, 0, 0, 0, 0, 0, 0, 0, 0, 0, 0, 0, 0, 0, 0, 0, 0, 0, 0, 0, 0, 0, 0, 0, 0, 0, 0, 0, 0, 0, 0, 0, 0, 0, 0, 0, 0, 0, 0, 0, 0, 0, 0, 0, 0, 0, 0, 0, 0, 0, 0, 0, 0, 0, 0, 0, 0, 0, 0, 0, 0, 0, 0, 0, 0, 0, 0, 0, 0, 0, 0, 0, 0, 0, 0, 0, 0, 0, 0, 0, 0, 0, 0, 0, 0, 0, 0, 0, 0, 0, 0, 0, 0, 0, 0, 0, 0, 0, 0, 0, 0, 0, 0, 0, 0, 0, 0, 0, 0, 0, 0, 0, 0, 0, 0, 0, 0, 0, 0, 0, 0, 0, 0, 0, 0, 0, 0, 0, 0, 0, 0, 0, 0, 0, 0, 0, 0, 0, 0, 0, 0, 0, 0, 0, 0, 0, 0, 0, 0, 0, 0, 0, 0, 0, 0, 0, 0, 0, 0, 0, 0, 0, 0, 0, 0, 0, 0, 0, 0, 0, 0, 0, 0, 0, 0, 0, 0, 0, 0, 0, 0, 0, 0, 0, 0, 0, 0, 0, 0, 0, 0, 0, 0, 0, 0, 0, 0, 0, 0, 0, 0, 0, 0, 0, 0, 0, 0, 0, 0, 0, 0, 0, 0, 0, 0, 0, 0, 0, 0, 0, 0, 0, 0, 0, 0, 0, 0, 0, 0, 0, 0, 0, 0, 0, 0, 0, 0, 0, 0, 0, 0, 0, 0, 0, 0, 0, 0, 0, 0, 0, 0, 0, 0, 0, 0, 0, 0, 0, 0, 0, 0, 0, 0, 0, 0, 0, 0, 0, 0, 0, 0, 0, 0, 0, 0, 0, 0, 0, 0, 0, 0, 0, 0, 0, 0, 0, 0, 0, 0, 0, 0, 0, 0, 0, 0, 0, 0, 0, 0, 0, 0, 0, 0, 0, 0, 0, 0, 0, 0, 0, 0, 0, 0, 0, 0, 0, 0, 0, 0, 0, 0, 0, 0, 0, 0, 0, 0, 0, 0, 0, 0, 0, 0, 0, 0, 0, 0, 0, 0, 0, 0, 0, 0, 0, 0, 0, 0, 0, 0, 0, 0, 0, 0, 0, 0, 0, 0, 0, 0, 0, 0, 0, 0, 0, 0, 0, 0, 0, 0, 0, 0, 0, 0, 0, 0, 0, 0, 0, 0, 0, 0, 0, 0, 0, 0, 0, 0, 0, 0, 0, 0, 0, 0, 0, 0, 0, 0, 0, 0, 0, 0, 0, 0, 0, 0, 0, 0, 0, 0, 0, 0, 0, 0, 0, 0, 0, 0, 0, 0, 0, 0, 0, 0, 0, 0, 0, 0, 0, 0, 0, 0, 0, 0, 0, 0, 0, 0, 0, 0, 0, 0, 0, 0, 0, 0, 0, 0, 0, 0, 0, 0, 0, 0, 0, 0, 0, 0, 0, 0, 0, 0, 0, 0, 0, 0, 0, 0, 0, 0, 0, 0, 0, 0, 0, 0, 0, 0, 0, 0, 0, 0, 0, 0, 0, 0, 0, 0, 0, 0, 0, 0, 0, 0, 0, 0, 0, 0, 0, 0, 0, 0, 0, 0, 0, 0, 0, 0, 0, 0, 0, 0, 0, 0, 0, 0, 0, 0, 0, 0, 0, 0, 0, 0, 0, 0, 0, 0, 0, 0, 0, 0, 0, 0, 0, 0, 0, 0, 0, 0, 0, 0, 0, 0, 0, 0, 0, 0, 0, 0, 0, 0, 0, 0, 0, 0, 0, 0, 0, 0, 0, 0, 0, 0, 0, 0, 0, 0, 0, 0, 0, 0, 0, 0, 0, 0, 0, 0, 0, 0, 0, 0, 0, 0, 0, 0, 0, 0, 0, 0, 0, 0, 0, 0, 0, 0, 0, 0, 0, 0, 0, 0, 0, 0, 0, 0, 0, 0, 0, 0, 0, 0, 0, 0, 0, 0, 0, 0, 0, 0, 0, 0, 0, 0, 0, 0, 0, 0, 0, 0, 0, 0, 0, 0, 0, 0, 0, 0, 0, 0, 0, 0, 0, 0, 0, 0, 0, 0, 0, 0, 0, 0, 0, 0, 0, 0, 0, 0, 0, 0, 0, 0, 0, 0, 0, 0, 0, 0, 0, 0, 0, 0, 0, 0, 0, 0, 0, 0, 0, 0, 0, 0, 0, 0]
plt.xticks(range(0, len(cellNum), 250))
plt.grid(axis='y', linestyle='--', alpha=0.5)
plt.xlabel('Номер ячейки')
plt.ylabel('Количество элементов')
plt.title("Загрузка хэш-таблицы")
mean = 5.68
std = 113.77
colors = []
for v in values:
	if v > mean + std:
		colors.append('red')
	elif v < mean - std:
		colors.append('red')
	else:
		colors.append('green')
plt.bar(range(200), values[:200], color = colors, alpha=0.8)
stats = (
f"Стандартное отклонение:  113.77\n"
f"Коэф. вариации:   20.03\n"
f"пустые ячейки: {values.count(0)}"
)
plt.plot([], [], ' ', label=stats)
plt.legend(loc='best')
plt.axhline(y = 5.68, linewidth = 2.5, linestyle = '--', label=f'Среднее: 5.68')
plt.axhline(y = 119.45, linewidth = 2, linestyle = ':', label=f'+1σ')
plt.legend()
plt.tight_layout()
plt.savefig('images/diagrams/lenHashLoad.png')
